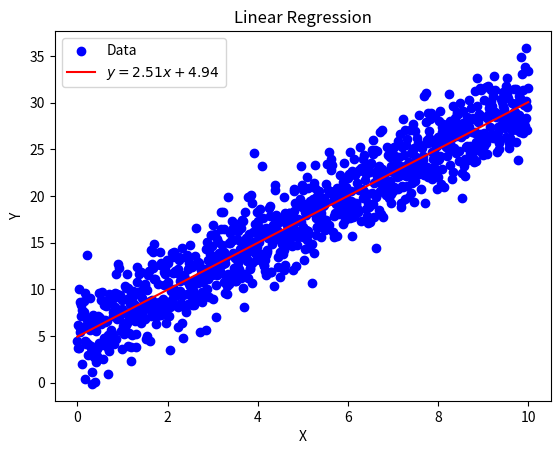

The script that saved this image:
import sys
import numpy as np
import matplotlib.pyplot as plt
from scipy.stats import linregress

if __name__ == "__main__":
    np.random.seed(12345)
    x = np.linspace(0, 10, 1000)

    # y = 2.5x + 5 + (noise term)
    y_true = 2.5*x + 5.0 + np.random.normal(0, 2.5, size=len(x))

    slope, intercept, r_value, p_value, std_err = linregress(x, y_true)
    y_pred = slope * x + intercept

    plt.scatter(x, y_true, label="Data", color="blue")
    plt.plot(x, y_pred, label=f"$y = {slope:.2f}x + {intercept:.2f}$", color="red")
    plt.xlabel("X")
    plt.ylabel("Y")
    plt.title("Linear Regression")
    plt.legend()
    plt.show()
    sys.exit(0)

